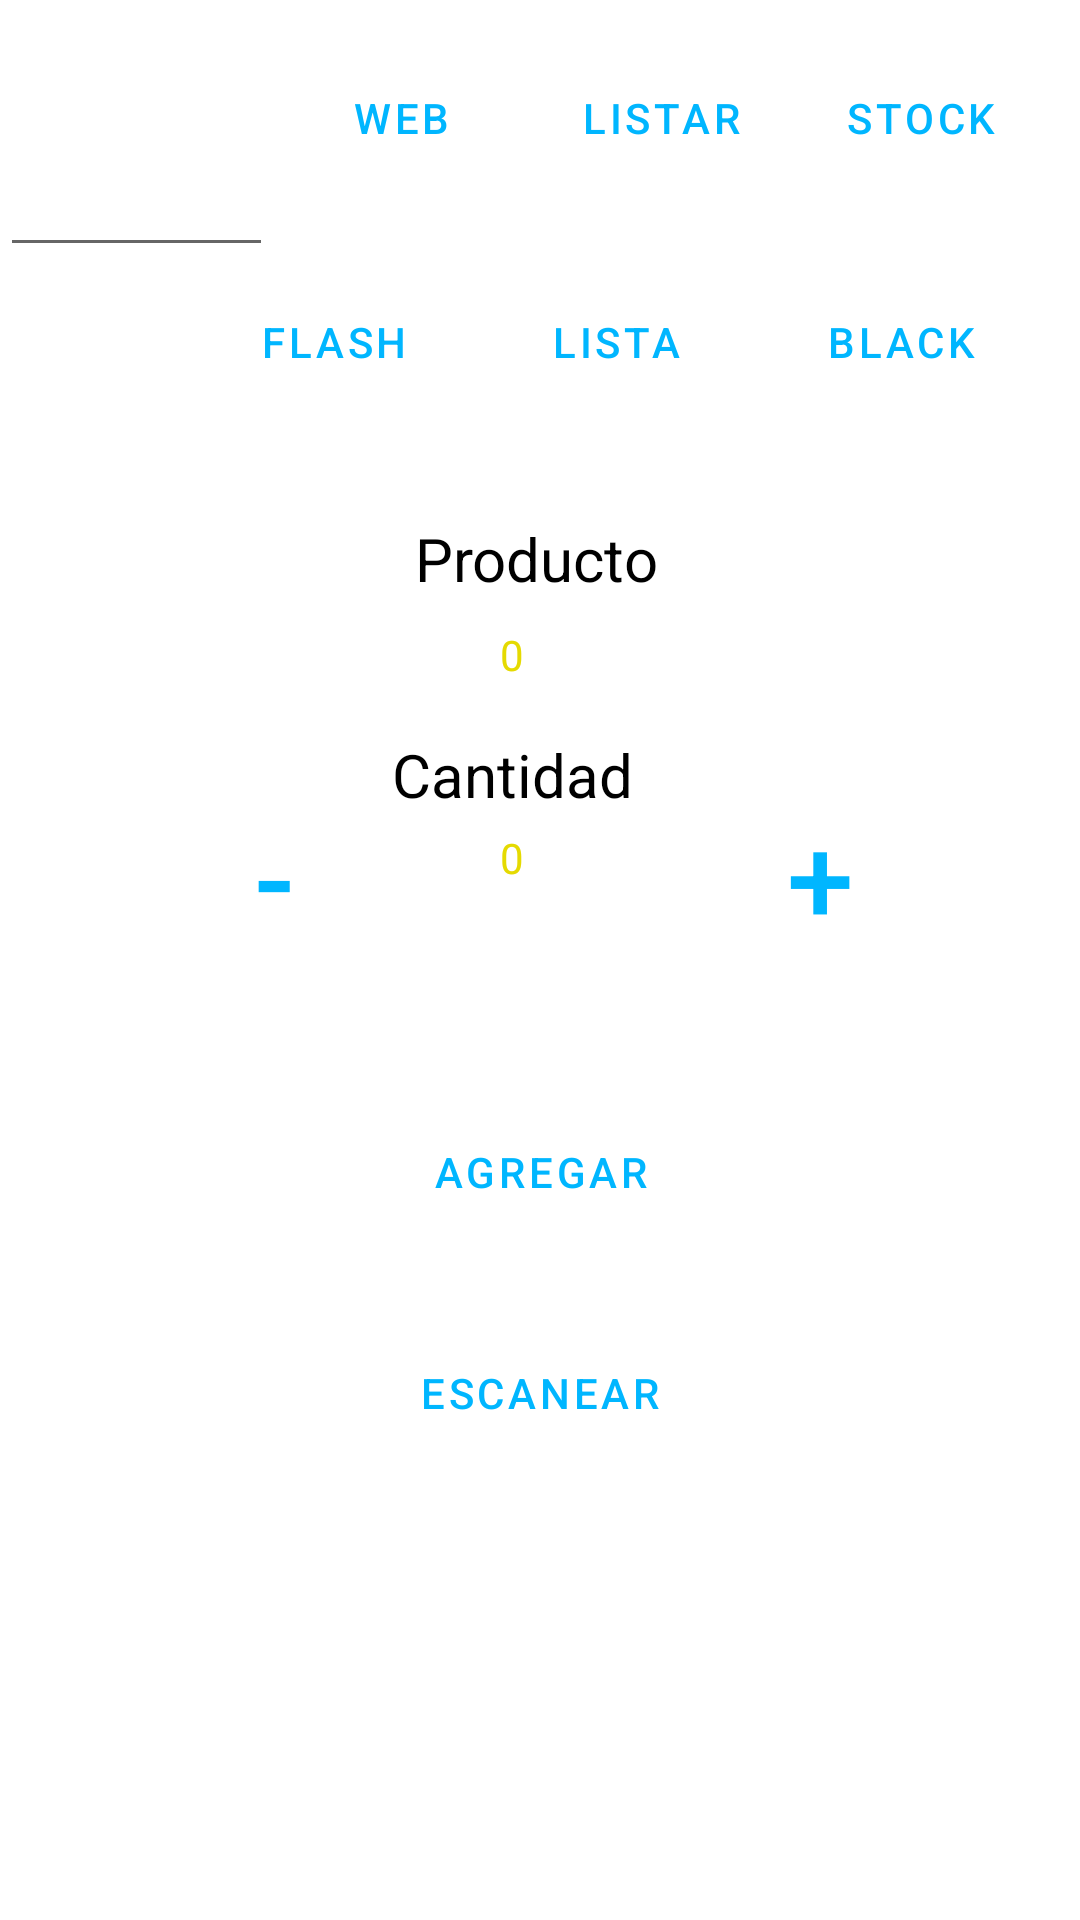

Here is an Android app screen rendered from its layout file. Give the layout XML and the strings, colors and styles it references.
<!-- AndroidManifest.xml: application theme Theme.EscanerK -->
<!-- res/layout/listar.xml -->
<?xml version="1.0" encoding="utf-8"?>
<androidx.constraintlayout.widget.ConstraintLayout xmlns:android="http://schemas.android.com/apk/res/android"
    android:layout_width="match_parent"
    android:layout_height="match_parent"
    xmlns:app="http://schemas.android.com/apk/res-auto"
    xmlns:tools="http://schemas.android.com/tools"
    android:background="@color/white"
    tools:context=".Listar">>

    <TextView
        android:id="@+id/TextCodeListar"
        android:layout_width="120dp"
        android:layout_height="30dp"
        android:text="0"
        android:textColor="@color/yellow"
        app:layout_constraintBottom_toBottomOf="parent"
        app:layout_constraintEnd_toEndOf="parent"
        app:layout_constraintHorizontal_bias="0.694"
        app:layout_constraintStart_toStartOf="parent"
        app:layout_constraintTop_toTopOf="parent"
        app:layout_constraintVertical_bias="0.342"
        tools:ignore="MissingConstraints" />

    <EditText
        android:layout_width="91dp"
        android:layout_height="89dp"
        tools:ignore="MissingConstraints"
        tools:layout_editor_absoluteX="16dp"
        tools:layout_editor_absoluteY="224dp"></EditText>

    <TextView
        android:id="@+id/ProductoListar"
        android:layout_width="102dp"
        android:layout_height="32dp"
        android:text="  Producto"
        android:textColor="@color/black"
        android:textSize="20sp"
        app:layout_constraintBottom_toBottomOf="parent"
        app:layout_constraintEnd_toEndOf="parent"
        app:layout_constraintHorizontal_bias="0.498"
        app:layout_constraintStart_toStartOf="parent"
        app:layout_constraintTop_toTopOf="parent"
        app:layout_constraintVertical_bias="0.284"
        tools:ignore="MissingConstraints" />

    <TextView
        android:id="@+id/CantidadListar"
        android:layout_width="153dp"
        android:layout_height="30dp"
        android:text="Cantidad"
        android:textColor="@color/black"
        android:textSize="20sp"
        app:layout_constraintBottom_toBottomOf="parent"
        app:layout_constraintEnd_toEndOf="parent"
        app:layout_constraintHorizontal_bias="0.631"
        app:layout_constraintStart_toStartOf="parent"
        app:layout_constraintTop_toTopOf="parent"
        app:layout_constraintVertical_bias="0.401"
        tools:ignore="MissingConstraints" />

    <TextView
        android:id="@+id/TextNombreListar"
        android:layout_width="337dp"
        android:layout_height="42dp"
        android:layout_margin="@dimen/cardview_compat_inset_shadow"
        android:textColor="@color/yellow"
        app:layout_constraintBottom_toBottomOf="parent"
        app:layout_constraintEnd_toEndOf="parent"
        app:layout_constraintStart_toStartOf="parent"
        app:layout_constraintTop_toTopOf="parent"
        app:layout_constraintVertical_bias="0.212"
        tools:ignore="MissingConstraints" />

    <TextView
        android:id="@+id/TextCantidadListar"
        android:layout_width="120dp"
        android:layout_height="30dp"
        android:text="0"
        android:textColor="@color/yellow"
        app:layout_constraintBottom_toBottomOf="parent"
        app:layout_constraintEnd_toEndOf="parent"
        app:layout_constraintHorizontal_bias="0.694"
        app:layout_constraintStart_toStartOf="parent"
        app:layout_constraintTop_toTopOf="parent"
        app:layout_constraintVertical_bias="0.453"
        tools:ignore="MissingConstraints" />


    <Button
        android:id="@+id/btnFlashListar"
        style="?attr/materialButtonOutlinedStyle"
        android:layout_width="92dp"
        android:layout_height="46dp"
        android:backgroundTint="@color/white"
        android:text="Flash"
        app:layout_constraintBottom_toBottomOf="parent"
        app:layout_constraintEnd_toEndOf="parent"
        app:layout_constraintHorizontal_bias="0.244"
        app:layout_constraintStart_toStartOf="parent"
        app:layout_constraintTop_toTopOf="parent"
        app:layout_constraintVertical_bias="0.153"
        app:strokeColor="@color/blue" />

    <Button
        android:id="@+id/btnBlackListar"
        style="?attr/materialButtonOutlinedStyle"
        android:layout_width="92dp"
        android:layout_height="46dp"
        android:backgroundTint="@color/white"
        android:text="BLACK"
        app:layout_constraintBottom_toBottomOf="parent"
        app:layout_constraintEnd_toEndOf="parent"
        app:layout_constraintHorizontal_bias="0.949"
        app:layout_constraintStart_toStartOf="parent"
        app:layout_constraintTop_toTopOf="parent"
        app:layout_constraintVertical_bias="0.153"
        app:strokeColor="@color/blue" />

    <Button
        android:id="@+id/btnDownListar"
        style="?attr/materialButtonOutlinedStyle"
        android:layout_width="76dp"
        android:layout_height="68dp"
        android:backgroundTint="@color/white"
        android:text="-"
        android:textSize="40sp"
        app:layout_constraintBottom_toBottomOf="parent"
        app:layout_constraintEnd_toEndOf="parent"
        app:layout_constraintHorizontal_bias="0.188"
        app:layout_constraintStart_toStartOf="parent"
        app:layout_constraintTop_toTopOf="parent"
        app:layout_constraintVertical_bias="0.451"
        app:strokeColor="@color/blue" />

    <Button
        android:id="@+id/btnUpListar"
        style="?attr/materialButtonOutlinedStyle"
        android:layout_width="76dp"
        android:layout_height="68dp"
        android:backgroundTint="@color/white"
        android:text="+"
        android:textSize="40sp"
        app:layout_constraintBottom_toBottomOf="parent"
        app:layout_constraintEnd_toEndOf="parent"
        app:layout_constraintHorizontal_bias="0.829"
        app:layout_constraintStart_toStartOf="parent"
        app:layout_constraintTop_toTopOf="parent"
        app:layout_constraintVertical_bias="0.451"
        app:strokeColor="@color/blue" />

    <Button
        android:id="@+id/btnAddListar"
        style="?attr/materialButtonOutlinedStyle"
        android:layout_width="216dp"
        android:layout_height="76dp"
        android:backgroundTint="@color/white"
        android:text="AGREGAR"
        app:layout_constraintBottom_toBottomOf="parent"
        app:layout_constraintEnd_toEndOf="parent"
        app:layout_constraintStart_toStartOf="parent"
        app:layout_constraintTop_toTopOf="parent"
        app:layout_constraintVertical_bias="0.625"
        app:strokeColor="@color/red" />

    <Button
        android:id="@+id/btnEscanearListar"
        style="?attr/materialButtonOutlinedStyle"
        android:layout_width="267dp"
        android:layout_height="63dp"
        android:backgroundTint="@color/white"
        android:text="Escanear"
        app:layout_constraintBottom_toBottomOf="parent"
        app:layout_constraintEnd_toEndOf="parent"
        app:layout_constraintStart_toStartOf="parent"
        app:layout_constraintTop_toTopOf="parent"
        app:layout_constraintVertical_bias="0.75"
        app:strokeColor="@color/blue" />


    <Button
        android:id="@+id/btnListaListar"
        style="?attr/materialButtonOutlinedStyle"
        android:layout_width="92dp"
        android:layout_height="46dp"
        android:backgroundTint="@color/white"
        android:text="Lista"
        app:layout_constraintBottom_toBottomOf="parent"
        app:layout_constraintEnd_toEndOf="parent"
        app:layout_constraintHorizontal_bias="0.595"
        app:layout_constraintStart_toStartOf="parent"
        app:layout_constraintTop_toTopOf="parent"
        app:layout_constraintVertical_bias="0.153"
        app:strokeColor="@color/blue" />

    <Button
        android:id="@+id/btnWebListar"
        style="?attr/materialButtonOutlinedStyle"
        android:layout_width="104dp"
        android:layout_height="54dp"
        android:backgroundTint="@color/white"
        android:text="Web"
        app:layout_constraintBottom_toBottomOf="parent"
        app:layout_constraintEnd_toEndOf="parent"
        app:layout_constraintHorizontal_bias="0.319"
        app:layout_constraintStart_toStartOf="parent"
        app:layout_constraintTop_toTopOf="parent"
        app:layout_constraintVertical_bias="0.021"
        app:strokeColor="@color/blue" />

    <Spinner
        android:id="@+id/Options"
        android:layout_width="46dp"
        android:layout_height="41dp"
        android:layout_marginBottom="748dp"
        android:spinnerMode="dropdown"
        app:layout_constraintBottom_toBottomOf="parent"
        app:layout_constraintEnd_toEndOf="parent"
        app:layout_constraintHorizontal_bias="0.065"
        app:layout_constraintStart_toStartOf="parent"></Spinner>

    <Button
        android:id="@+id/btnStockListar"
        style="?attr/materialButtonOutlinedStyle"
        android:layout_width="104dp"
        android:layout_height="54dp"
        android:backgroundTint="@color/white"
        android:text="Stock"
        app:layout_constraintBottom_toBottomOf="parent"
        app:layout_constraintEnd_toEndOf="parent"
        app:layout_constraintHorizontal_bias="0.996"
        app:layout_constraintStart_toStartOf="parent"
        app:layout_constraintTop_toTopOf="parent"
        app:layout_constraintVertical_bias="0.021"
        app:strokeColor="@color/blue" />

    <Button
        android:id="@+id/btnListar"
        style="?attr/materialButtonOutlinedStyle"
        android:layout_width="104dp"
        android:layout_height="54dp"
        android:backgroundTint="@color/white"
        android:onClick="abrirLista"
        android:text="Listar"
        app:layout_constraintBottom_toBottomOf="parent"
        app:layout_constraintEnd_toEndOf="parent"
        app:layout_constraintHorizontal_bias="0.657"
        app:layout_constraintStart_toStartOf="parent"
        app:layout_constraintTop_toTopOf="parent"
        app:layout_constraintVertical_bias="0.021"
        app:strokeColor="@color/blue" />


</androidx.constraintlayout.widget.ConstraintLayout>
<!-- resources referenced by this layout -->
<resources>
  <color name="black">#FF000000</color>
  <color name="blue">#00B6FF</color>
  <color name="red">#FC6386</color>
  <color name="white">#FFFFFFFF</color>
  <color name="yellow">#E5DA01</color>
  <style name="Theme.EscanerK" parent="Theme.MaterialComponents.DayNight.DarkActionBar">
          
          <item name="colorPrimary">@color/blue</item>
          <item name="colorPrimaryVariant">@color/blue</item>
          <item name="colorOnPrimary">@color/blue</item>
          
          <item name="colorSecondary">@color/yellow</item>
          <item name="colorSecondaryVariant">@color/yellow</item>
          <item name="colorOnSecondary">@color/yellow</item>
          
          <item name="android:statusBarColor">?attr/colorPrimaryVariant</item>
          
      </style>
</resources>
